pico-8 play session: no input (idle), after a click and taps of 🅾, ❎, 🅾+❎, 🅾 in the second before t = 0

[t = 1 s] idle ~1s (no d-pad/buttons)
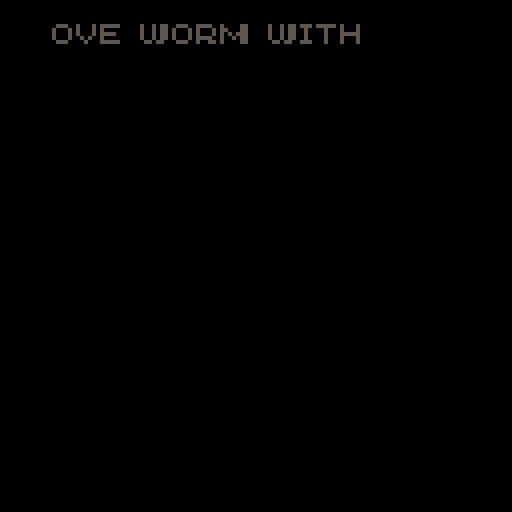

pico-8 cartridge
version 43
__lua__
-- import custom font - thank you @trog!
?"\^!5600\6\8\7\0\0\1\0\0fffff@ue\6\6\0p\5\0\5\4`\0\0\0\0tv\6\0\0\0\0@\7$\0\0\0\0 \0pp\0\0\0\0\0`\0 \0\0\0\0 \0`t'\0\0`f`\0``\0`\0\0\0wf\0wgfvwvfp\0`\0\0vwgwfwwwefffgfggfvfvfvve`fwfvvgffv\5\0\0\0\0\0\0\0\0\0\0\7\7\7\0\0\0\0\0\7\5\7\0\0\0\0\0\5\2\5\0\0\0\0\0\5\0\5\0\0\0\0\0\5\5\5\0\0\0\0\4\6\7\6\4\0\0\0\1\3\7\3\1\0\0\0\7\1\1\1\0\0\0\0\0\4\4\4\7\0\0\0■\10\4\14\4\0\0\0\0\0\1\0\0\0\0\0\0\0\0\1\2\0\0\0\0\0\0\3\3\0\0\0\5\5\0\0\0\0\0\0\2\5\2\0\0\0\0\0\0\0\0\0\0\0\0\0「、\6\0\1\0\0\0\5\5\0\0\0\0\0\0\10゜\10゜\10\0\0\0゛\5\14⁘\15\0\0\0■\8\4\2■\0\0\0\2\5◀\9◀\0\0\0\2\1\0\0\0\0\0\0\2\1\1\1\2\0\0\0\1\2\2\2\1\0\0\0‖\14•\14‖\0\0\0\4\4゜\4\4\0\0\0\0\0\0\2\1\0\0\0\0\0゜\0\0\0\0\0\0\0\0\0\1\0\0\0▮\8\4\2\1\0\0\0\14」■⁙\14\0\0\0\2\3\2\2\7\0\0\0\15▮\14\1゜\0\0\0\14■\12■\14\0\0\0\12\10\9゜\8\0\0\0\15\1\15▮\15\0\0\0\14\1\15■\14\0\0\0゜■\8\4\4\0\0\0\14■\14■\14\0\0\0\14■゛▮\14\0\0\0\0\1\0\1\0\0\0\0\0\2\0\2\1\0\0\0\4\2\1\2\4\0\0\0\0\14\0\14\0\0\0\0\1\2\4\2\1\0\0\0\14■\12\0\4\0\0\0\14■⁘¥\12\0\0\0\0\14■■゛\0\0\0\1\15■■\15\0\0\0\0\14■\1\14\0\0\0▮゛■■゛\0\0\0\0\14゜\1\14\0\0\0\12□\2\7\2\0\0\0\0゛■゛▮\14\0\0\1\15■■■\0\0\0\1\0\1\1\1\0\0\0\8\0\12\8\9\6\0\0\1\1」\15」\0\0\0\1\1\1\1\1\0\0\0\0007iii\0\0\0\0\15■■■\0\0\0\0\14■■\14\0\0\0\0\15■■\15\1\0\0\0゛■■゛▮\0\0\0\13⁙\1\1\0\0\0\0゛\3「\15\0\0\0\2\15\2□\12\0\0\0\0■■■゛\0\0\0\0■■\10\4\0\0\0\0iii6\0\0\0\0■\14\14■\0\0\0\0■■゛▮\14\0\0\0゜\8\6゜\0\0\0\3\1\1\1\3\0\0\0\1\2\4\8▮\0\0\0\3\2\2\2\3\0\0\0\4\10■\0\0\0\0\0\0\0\0\0゜\0\0\0\1\2\0\0\0\0\0\0\14■■゜■\0\0\0\15■\15■\15\0\0\0\14■\1■\14\0\0\0\15■■■\15\0\0\0゜\1\15\1゜\0\0\0゜\1\15\1\1\0\0\0゛\1。■゛\0\0\0■■゜■■\0\0\0\7\2\2\2\7\0\0\0「▮▮■\14\0\0\0■\9\7\9■\0\0\0\1\1\1■゜\0\0\0acuia\0\0\0■⁙‖」■\0\0\0\14■■■\14\0\0\0\15■■\15\1\0\0\0\14■■\9◀\0\0\0\15■■\15」\0\0\0゛\1\14▮\15\0\0\0゜\4\4\4\4\0\0\0■■■■\14\0\0\0■■■\10\4\0\0\0iiii6\0\0\0■\10\4\10■\0\0\0■■\10\4\4\0\0\0゜\8\4\2゜\0\0\0\6\2\3\2\6\0\0\0\1\1\1\1\1\0\0\0\3\2\6\2\3\0\0\0\0\2‖\8\0\0\0\0\2\5\2\0\0\0\0\0○○○○○\0\0\0u*u*u\0\0\0a○]]>\0\0\0>ccw>\0\0\0■d■d■\0\0\0\2゛\14\15\8\0\0\0\14▶゜゜\14\0\0\0•゜゜\14\4\0\0\0、6w6、\0\0\0\14\14゜\14\10\0\0\0、>○*:\0\0\0>gcg>\0\0\0○]○a○\0\0\0、\4\4\7\7\0\0\0>ckc>\0\0\0\4\14゜\14\4\0\0\0\0\0u\0\0\0\0\0>scs>\0\0\0\8、○>\34\0\0\0゜\14\4\14゜\0\0\0>wcc>\0\0\0\0\5r \0\0\0\0\0■*d\0\0\0\0>kwk>\0\0\0○\0○\0○\0\0\0uuuuu\0\0\0\14\4゛-&\0\0\0■!!%\2\0\0\0\6\15▮▮\14\0\0\0\4\15\4□\13\0\0\0n\4>e&\0\0\0\34_□□\10\0\0\0゛\8<■\6\0\0\0\8\6\1\6\8\0\0\0■=■■\9\0\0\0\15▮\0\1゛\0\0\0\4゛\8\1\6\0\0\0\1\1\1■\14\0\0\0\4゜\4\6\4\0\0\0□?□\2、\0\0\0゛\8?\2、\0\0\0\2\0072\0022\0\0\0\15\2\14▮、\0\0\0゜  ▮\12\0\0\0゜\8\4\4\8\0\0\0\4、\2\1゛\0\0\0002\7□x「\0\0\0=!\1\0059\0\0\0\9>kmf\0\0\0¥'\34s2\0\0\0<jiif\0\0\0\9。\9。\13\0\0\0#b\34\34、\0\0\0\12\0\8*m\0\0\0\0\12□!@\0\0\0}y■=]\0\0\0゜゛\4\15▶\0\0\0\3□?⁙\8\0\0\0□'\2#゛\0\0\0\5゛-#「\0\0\0\15\2\15\34、\0\0\0\10゜□\4\4\0\0\0。+)「\4\0\0\0\2\14\2\15\3\0\0\0\4\1゜▮\14\0\0\0■■⁙▮\12\0\0\0゜\12□9「\0\0\0\2•◀⁙2\0\0\0゜\12□!「\0\0\0¥'\34#□\0\0\0\0072\14⁘<\0\0\0\4\2\6+」\0\0\0\0\0\7\8\4\0\0\0\0\10゜□\4\0\0\0\0\4\15‖\13\0\0\0\0\2\6\3\7\0\0\0゜▮\10\2\1\0\0\0「\4\7\4\4\0\0\0\4゜■▮\12\0\0\0゜\4\4\4゜\0\0\0\8?\12\10\9\0\0\0\2゜□■」\0\0\0\4゜\4゜\4\0\0\0゛□■\8\4\0\0\0\2>\9\8\4\0\0\0゜▮▮▮゜\0\0\0□?□▮\8\0\0\0\3▮⁙\8\6\0\0\0゜▮\8\12⁙\0\0\0\2゜□\2、\0\0\0■□▮\8\6\0\0\0>\34-0\12\0\0\0\14\4゜\4\2\0\0\0‖‖▮\8\6\0\0\0\14\0゜\4\2\0\0\0\1\1\7\9\1\0\0\0\4゜\4\4\2\0\0\0\0\14\0\0゜\0\0\0゜▮⁘\8◀\0\0\0\4゜「/\4\0\0\0▮▮▮\8\7\0\0\0\8□□\34!\0\0\0\1\15\1\1\14\0\0\0゜▮▮\8\6\0\0\0\12□!@\0\0\0\0\4゜\4‖‖\0\0\0゜▮\10\4\8\0\0\0゛\0゜\0\15\0\0\0\4\2□!?\0\0\0 ⁘\0084\3\0\0\0\15\2\15\2゛\0\0\0\2゜□\2\2\0\0\0\14\8\8\8゜\0\0\0\15\8\15\8\15\0\0\0゜\0゜▮\12\0\0\0\9\9\9\8\4\0\0\0\10\10\10*」\0\0\0\1\1■\9\7\0\0\0゜■■■゜\0\0\0゜■▮\8\6\0\0\0゜▮゛▮\12\0\0\0\3▮▮\8\7\0\0\0\0‖▮\8\6\0\0\0\0\2\15\10\2\0\0\0\0\0\6\4\15\0\0\0\0\7\6\4\7\0\0\0\8\4c▮\8\0\0\0\8▮c\4\8\0\0\0"

wrote=false
function _draw()

cls()
print("\14ove worm with", 13, 6, 5)
--print("\14w", 13, 6, 5)

end
__gfx__
00000000000000000000000000000000000000000000000000000000000000000000000000000000000000000000000000000000000000000000000000000000
00000000000000000000000000000000000000000000000000000000000000000000000000000000000000000000000000000000000000000000000000000000
00700700000000000000000000000000000000000000000000000000000000000000000000000000000000000000000000000000000000000000000000000000
00077000000000000000000000000000000000000000000000000000000000000000000000000000000000000000000000000000000000000000000000000000
00077000000000000000000000000000000000000000000000000000000000000000000000000000000000000000000000000000000000000000000000000000
00700700000000000000000000000000000000000000000000000000000000000000000000000000000000000000000000000000000000000000000000000000
